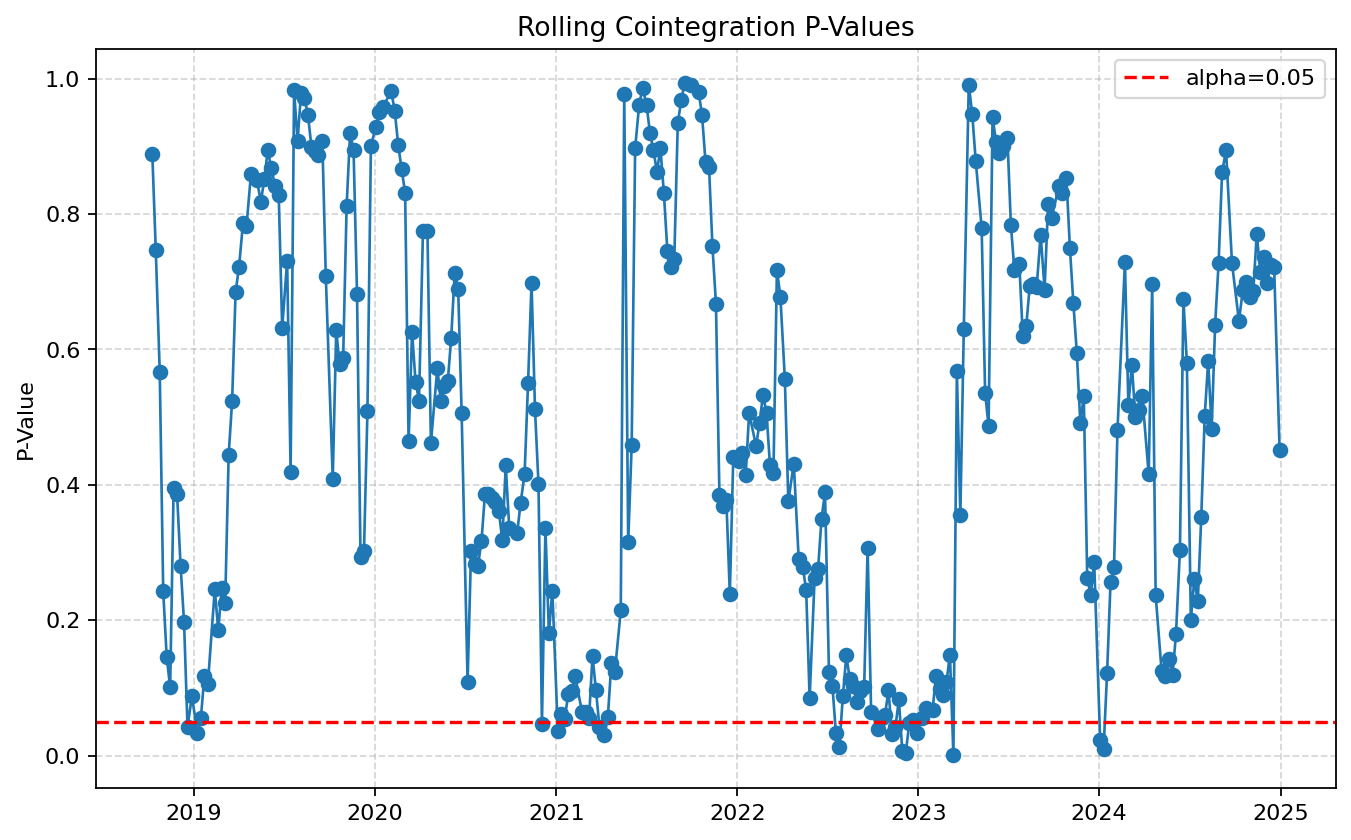

Source data for this figure (header and first rows):
window_end, p_value, hedge_ratio, residual_std
2018-10-09, 0.8891, 0.1609, 0.06068
2018-10-16, 0.7468, 0.2297, 0.06169
2018-10-24, 0.5666, 0.2601, 0.06018
2018-10-31, 0.2425, 0.2835, 0.05768
2018-11-07, 0.1459, 0.301, 0.05227
2018-11-14, 0.1009, 0.3294, 0.04601
2018-11-21, 0.3956, 0.3649, 0.04352
2018-11-28, 0.3857, 0.4039, 0.04218
2018-12-05, 0.2808, 0.4412, 0.04121
2018-12-12, 0.1978, 0.5064, 0.03898
2018-12-19, 0.04265, 0.582, 0.03613
2018-12-28, 0.08779, 0.6588, 0.0331
2019-01-08, 0.03274, 0.7379, 0.03126
2019-01-15, 0.05564, 0.7948, 0.03091
2019-01-22, 0.1175, 0.8033, 0.03229
2019-01-29, 0.1051, 0.8074, 0.03395
2019-02-12, 0.2454, 0.8061, 0.03559
2019-02-19, 0.1853, 0.789, 0.03721
2019-02-26, 0.247, 0.7544, 0.03875
2019-03-05, 0.225, 0.7631, 0.03801
2019-03-12, 0.4436, 0.7634, 0.03805
2019-03-19, 0.5237, 0.7427, 0.03887
2019-03-26, 0.6848, 0.7142, 0.03972
2019-04-02, 0.7223, 0.6331, 0.0427
2019-04-10, 0.7872, 0.5683, 0.0445
2019-04-17, 0.7821, 0.5144, 0.04636
2019-04-26, 0.8591, 0.4513, 0.04782
2019-05-08, 0.8502, 0.4227, 0.04979
2019-05-16, 0.8181, 0.4222, 0.05126
2019-05-23, 0.8517, 0.4397, 0.05242
2019-05-30, 0.8948, 0.5193, 0.05198
2019-06-06, 0.8673, 0.5911, 0.05114
2019-06-14, 0.841, 0.612, 0.05176
2019-06-21, 0.8286, 0.616, 0.05341
2019-06-28, 0.6321, 0.5781, 0.05585
2019-07-08, 0.7304, 0.5043, 0.05652
2019-07-15, 0.4189, 0.3683, 0.0557
2019-07-22, 0.9826, 0.2403, 0.05402
2019-07-29, 0.908, 0.158, 0.0546
2019-08-05, 0.9782, 0.1881, 0.05556
2019-08-12, 0.971, 0.2707, 0.05727
2019-08-19, 0.9462, 0.379, 0.05861
2019-08-26, 0.8997, 0.4776, 0.05929
2019-09-02, 0.8931, 0.5674, 0.05949
2019-09-09, 0.8871, 0.6022, 0.06017
2019-09-17, 0.9077, 0.6201, 0.06055
2019-09-24, 0.7079, 0.6515, 0.06026
2019-10-08, 0.4088, 0.7625, 0.05865
2019-10-15, 0.6281, 0.8772, 0.05621
2019-10-22, 0.578, 0.9318, 0.05557
2019-10-29, 0.588, 0.9689, 0.05566
2019-11-05, 0.8118, 1.008, 0.05678
2019-11-12, 0.9201, 1.018, 0.06112
2019-11-19, 0.894, 1.046, 0.06472
2019-11-26, 0.6816, 1.063, 0.06632
2019-12-03, 0.2935, 1.073, 0.06482
2019-12-10, 0.3019, 1.088, 0.06079
2019-12-17, 0.5089, 1.079, 0.0595
2019-12-24, 0.9005, 1.027, 0.06098
2020-01-03, 0.9293, 0.9456, 0.06489
... 234 more rows
